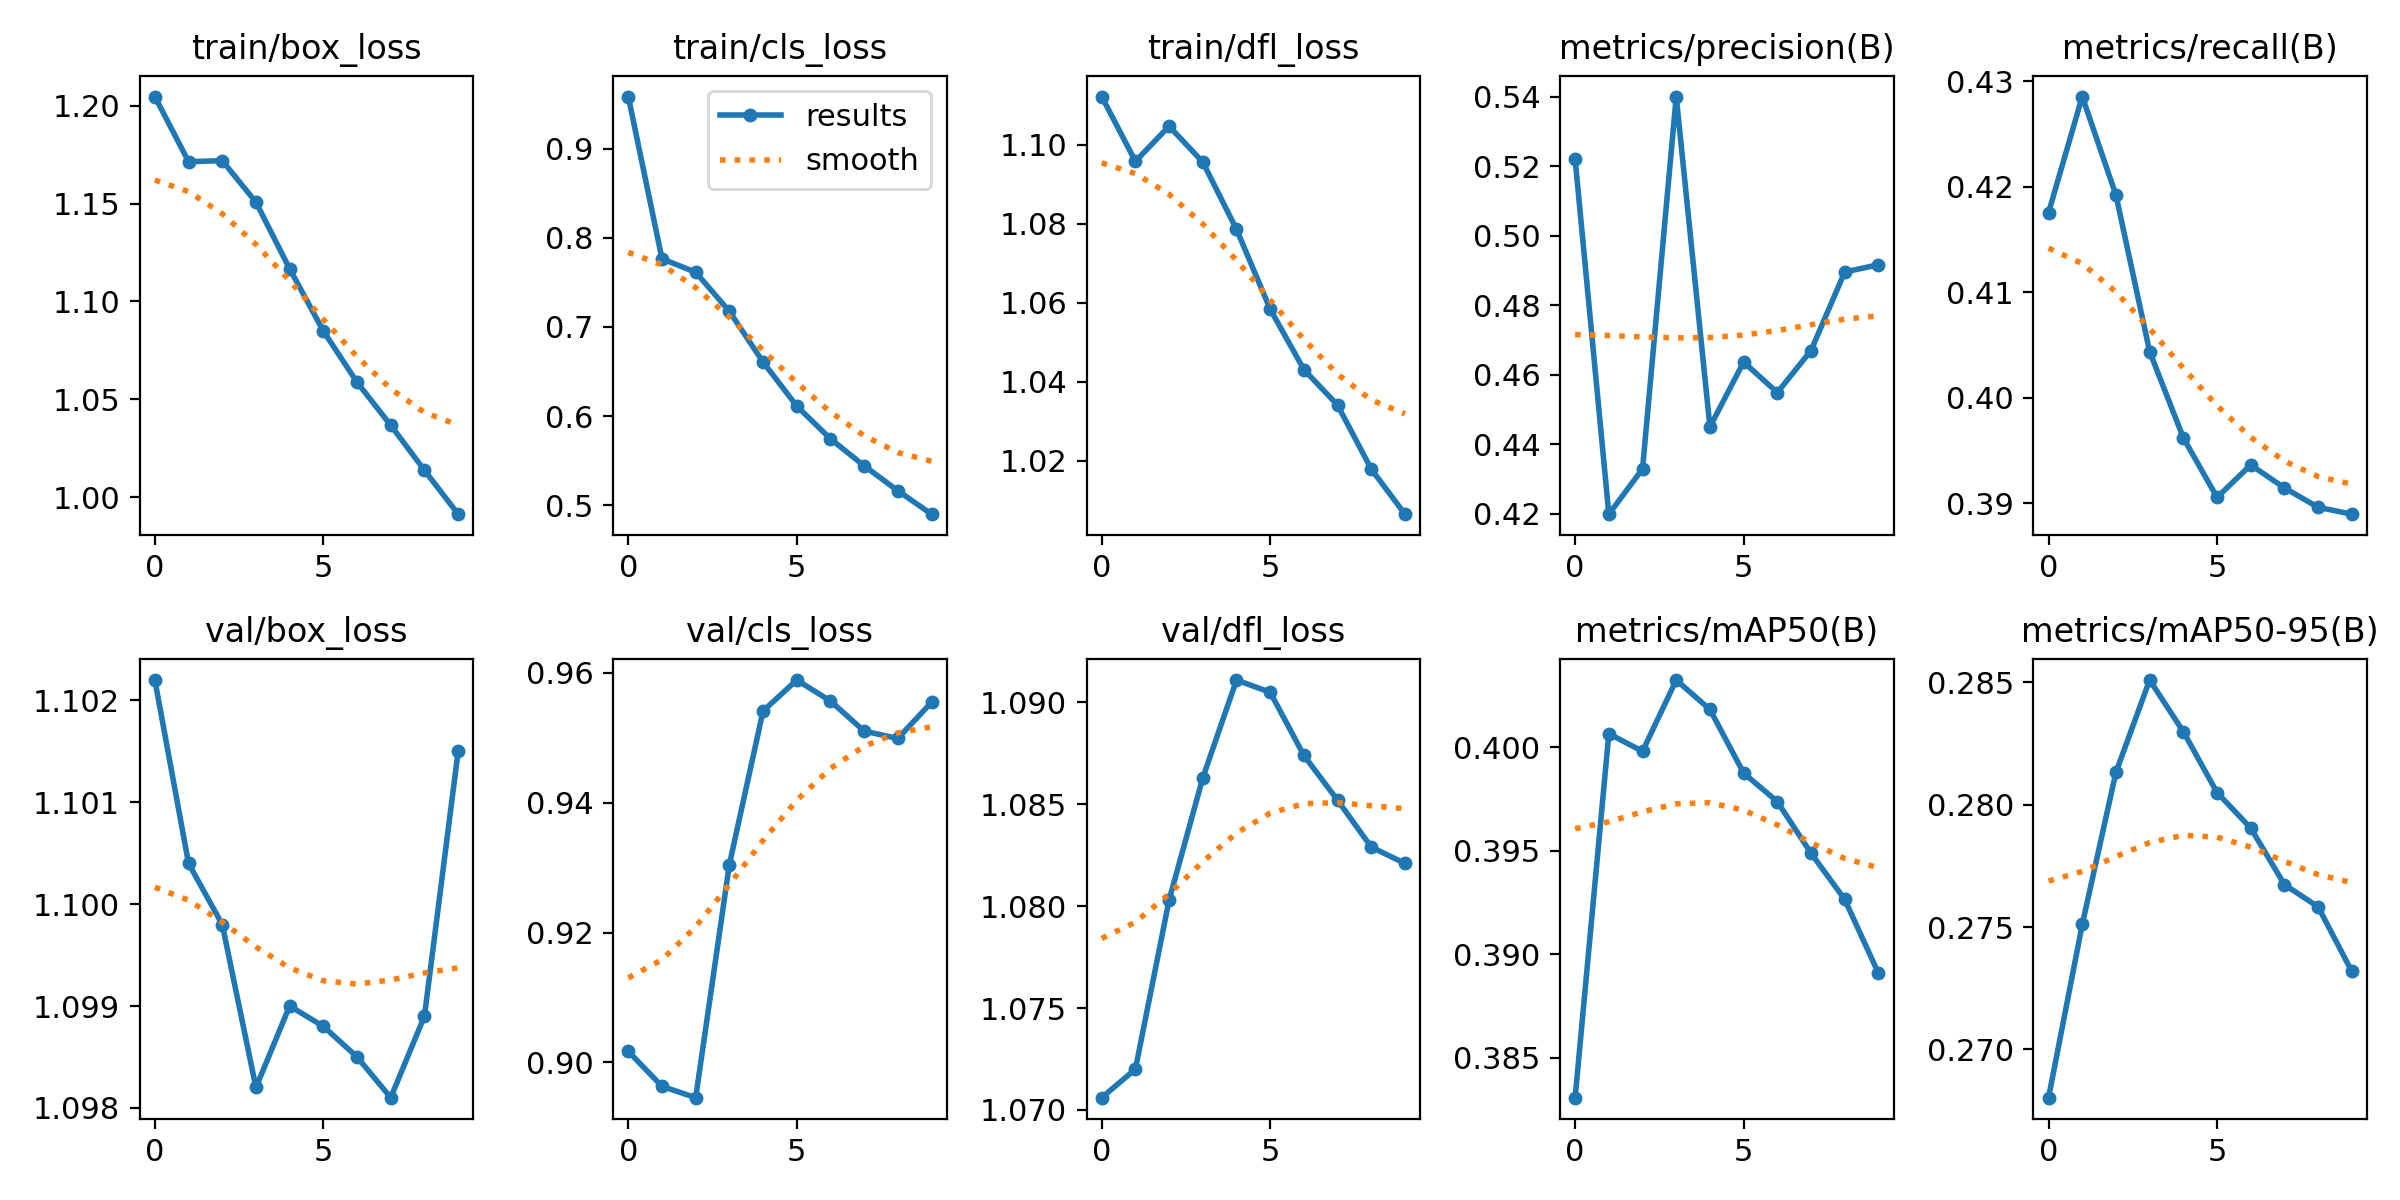

Values plotted in this chart, from the file beside it:
epoch, train/box_loss, train/cls_loss, train/dfl_loss, metrics/precision(B), metrics/recall(B), metrics/mAP50(B), metrics/mAP50-95(B), val/box_loss, val/cls_loss, val/dfl_loss, lr/pg0, lr/pg1, lr/pg2
0, 1.205, 0.9582, 1.112, 0.522, 0.4176, 0.3831, 0.268, 1.102, 0.9017, 1.071, 0.003333, 0.003333, 0.003333
1, 1.171, 0.7764, 1.096, 0.4199, 0.4286, 0.4007, 0.2751, 1.1, 0.8963, 1.072, 0.006006, 0.006006, 0.006006
2, 1.172, 0.7613, 1.105, 0.4329, 0.4192, 0.3998, 0.2813, 1.1, 0.8946, 1.08, 0.00802, 0.00802, 0.00802
3, 1.151, 0.7175, 1.096, 0.54, 0.4044, 0.4032, 0.2851, 1.098, 0.9305, 1.086, 0.00703, 0.00703, 0.00703
4, 1.117, 0.6607, 1.079, 0.445, 0.3962, 0.4018, 0.283, 1.099, 0.9541, 1.091, 0.00703, 0.00703, 0.00703
5, 1.085, 0.6114, 1.058, 0.4637, 0.3905, 0.3987, 0.2805, 1.099, 0.9589, 1.091, 0.00604, 0.00604, 0.00604
6, 1.059, 0.5746, 1.043, 0.4549, 0.3936, 0.3974, 0.2791, 1.099, 0.9556, 1.087, 0.00505, 0.00505, 0.00505
7, 1.037, 0.5444, 1.034, 0.467, 0.3914, 0.3949, 0.2767, 1.098, 0.951, 1.085, 0.00406, 0.00406, 0.00406
8, 1.014, 0.5164, 1.018, 0.4895, 0.3896, 0.3926, 0.2758, 1.099, 0.9499, 1.083, 0.00307, 0.00307, 0.00307
9, 0.9912, 0.4902, 1.006, 0.4916, 0.389, 0.3891, 0.2732, 1.101, 0.9554, 1.082, 0.00208, 0.00208, 0.00208
